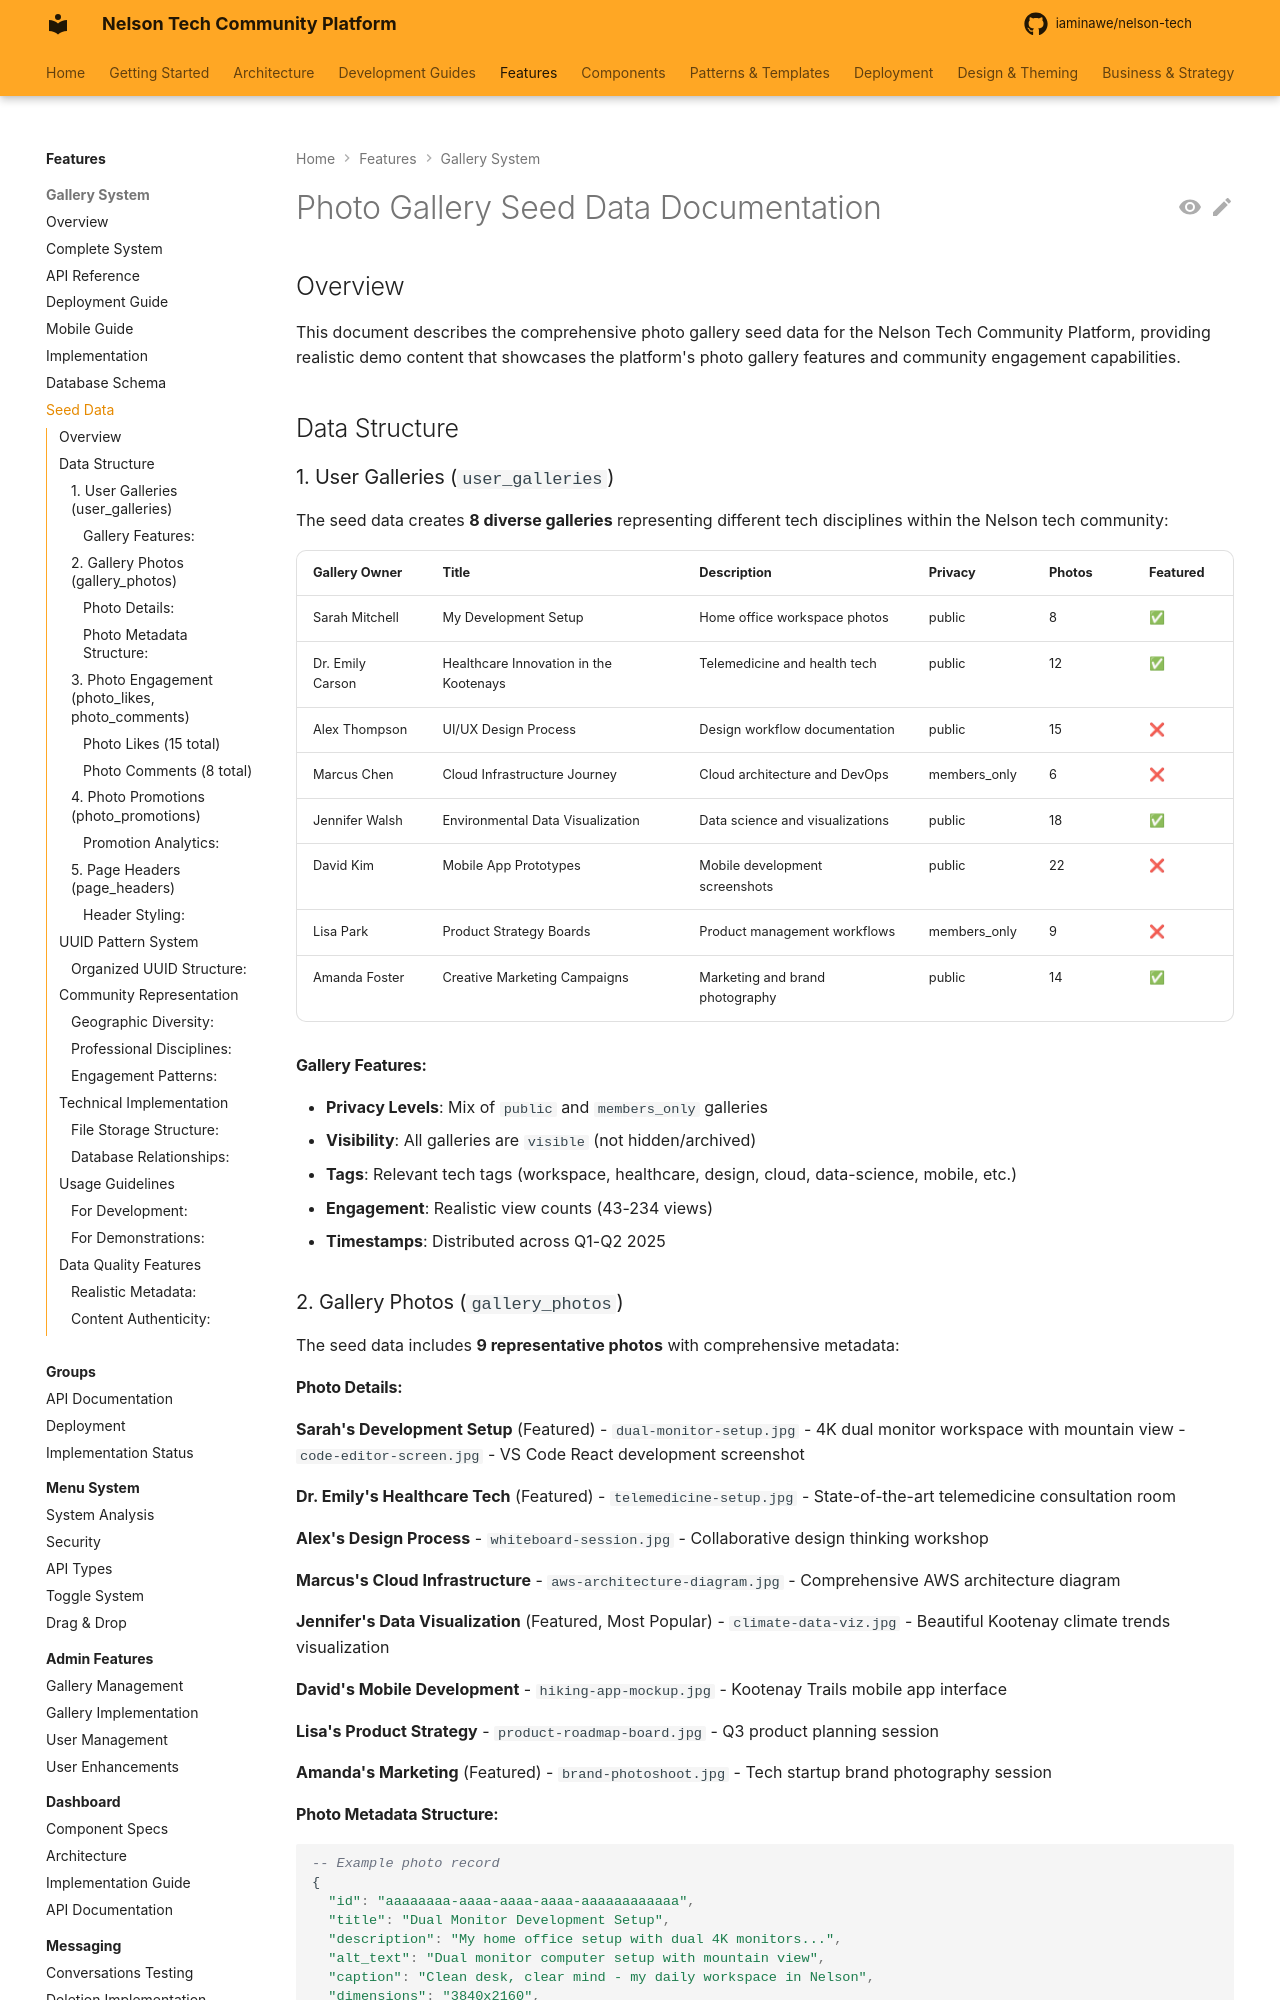

repository: iaminawe/uluntu · page: features/gallery/PHOTO_GALLERY_SEED_DATA_DOCUMENTATION/index.html · generator: mkdocs

# Photo Gallery Seed Data Documentation

## Overview

This document describes the comprehensive photo gallery seed data for the Nelson Tech Community Platform, providing realistic demo content that showcases the platform's photo gallery features and community engagement capabilities.

## Data Structure

### 1. User Galleries (`user_galleries`)

The seed data creates **8 diverse galleries** representing different tech disciplines within the Nelson tech community:

| Gallery Owner | Title | Description | Privacy | Photos | Featured |
|---------------|-------|-------------|---------|--------|----------|
| Sarah Mitchell | My Development Setup | Home office workspace photos | public | 8 | ✅ |
| Dr. Emily Carson | Healthcare Innovation in the Kootenays | Telemedicine and health tech | public | 12 | ✅ |
| Alex Thompson | UI/UX Design Process | Design workflow documentation | public | 15 | ❌ |
| Marcus Chen | Cloud Infrastructure Journey | Cloud architecture and DevOps | members_only | 6 | ❌ |
| Jennifer Walsh | Environmental Data Visualization | Data science and visualizations | public | 18 | ✅ |
| David Kim | Mobile App Prototypes | Mobile development screenshots | public | 22 | ❌ |
| Lisa Park | Product Strategy Boards | Product management workflows | members_only | 9 | ❌ |
| Amanda Foster | Creative Marketing Campaigns | Marketing and brand photography | public | 14 | ✅ |

#### Gallery Features:
- **Privacy Levels**: Mix of `public` and `members_only` galleries
- **Visibility**: All galleries are `visible` (not hidden/archived)
- **Tags**: Relevant tech tags (workspace, healthcare, design, cloud, data-science, mobile, etc.)
- **Engagement**: Realistic view counts (43-234 views)
- **Timestamps**: Distributed across Q1-Q2 2025

### 2. Gallery Photos (`gallery_photos`)

The seed data includes **9 representative photos** with comprehensive metadata:

#### Photo Details:

**Sarah's Development Setup** (Featured)
- `dual-monitor-setup.jpg` - 4K dual monitor workspace with mountain view
- `code-editor-screen.jpg` - VS Code React development screenshot

**Dr. Emily's Healthcare Tech** (Featured)
- `telemedicine-setup.jpg` - State-of-the-art telemedicine consultation room

**Alex's Design Process**
- `whiteboard-session.jpg` - Collaborative design thinking workshop

**Marcus's Cloud Infrastructure**
- `aws-architecture-diagram.jpg` - Comprehensive AWS architecture diagram

**Jennifer's Data Visualization** (Featured, Most Popular)
- `climate-data-viz.jpg` - Beautiful Kootenay climate trends visualization

**David's Mobile Development**
- `hiking-app-mockup.jpg` - Kootenay Trails mobile app interface

**Lisa's Product Strategy**
- `product-roadmap-board.jpg` - Q3 product planning session

**Amanda's Marketing** (Featured)
- `brand-photoshoot.jpg` - Tech startup brand photography session
